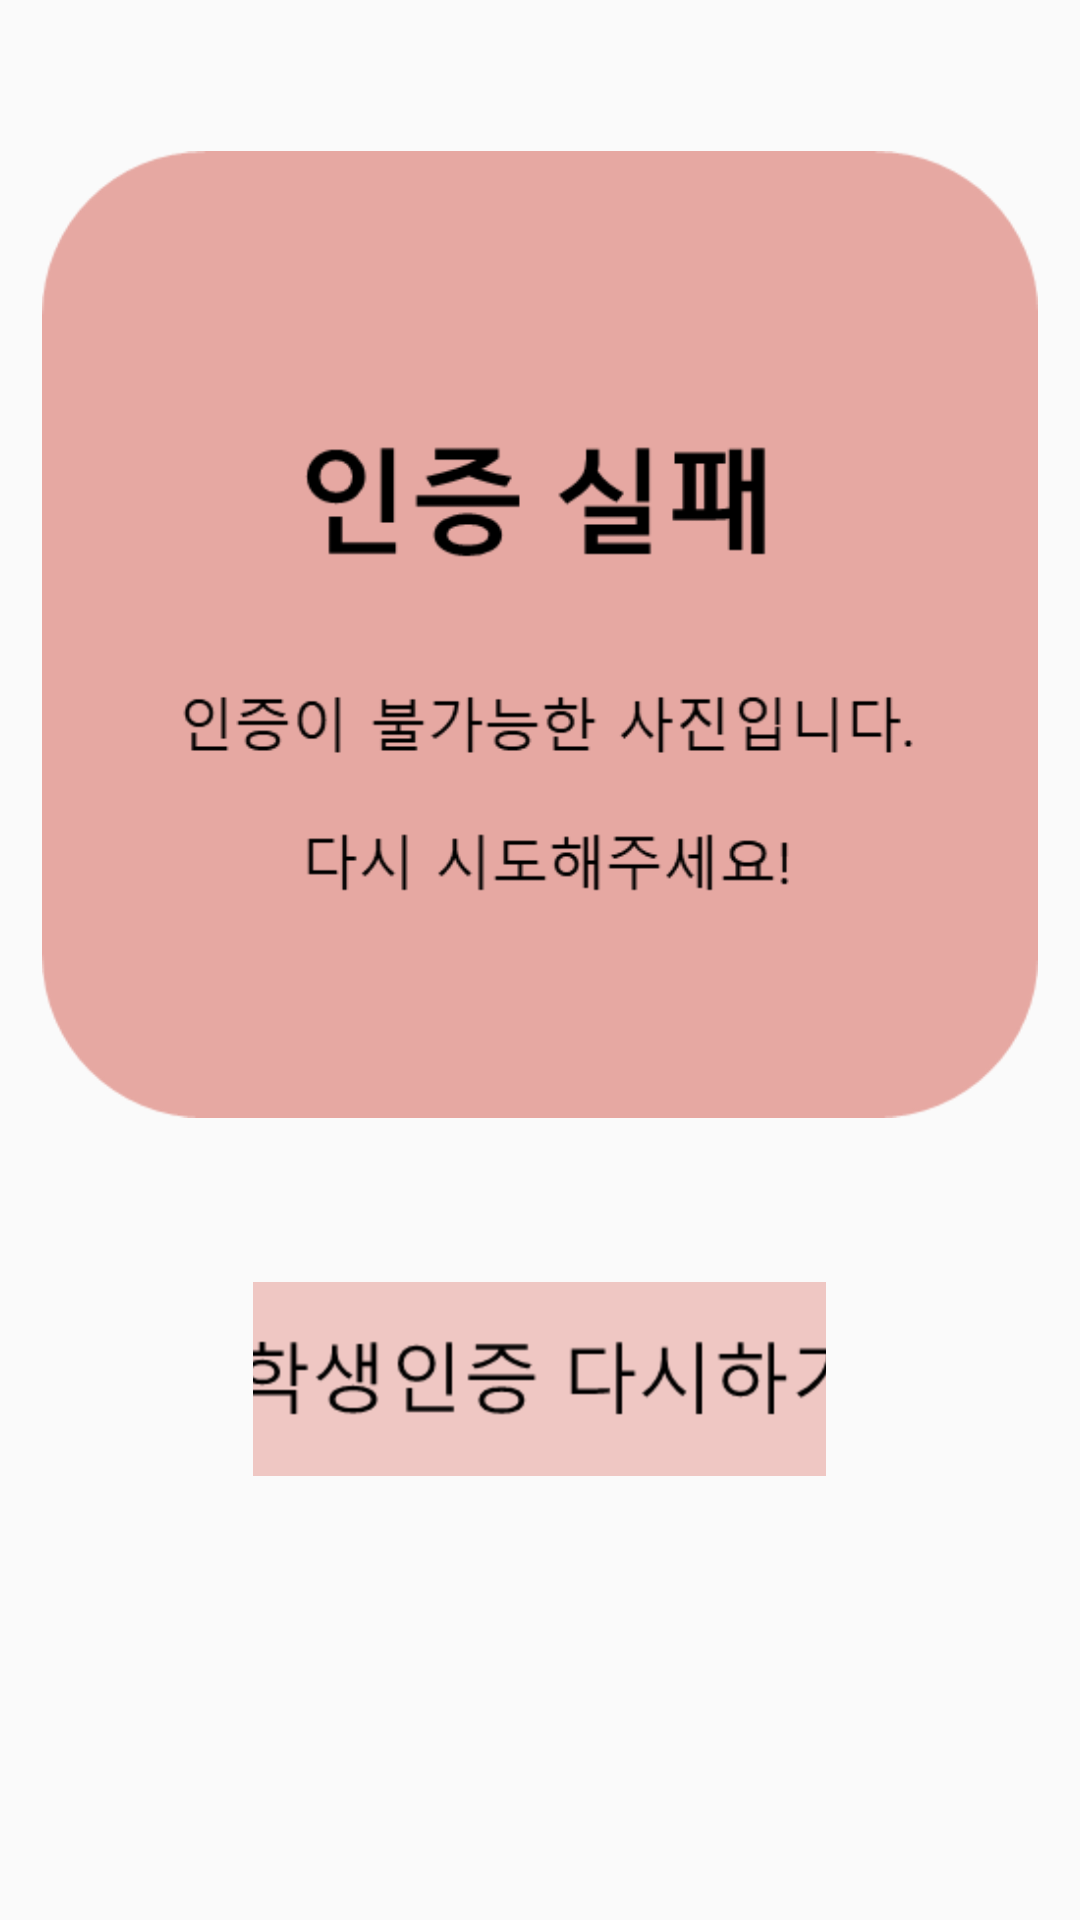

The Android layout XML behind this screen, and the referenced resources:
<!-- AndroidManifest.xml: application theme AppTheme -->
<!-- res/layout/activity_fail.xml -->
<android.support.constraint.ConstraintLayout
    xmlns:android="http://schemas.android.com/apk/res/android"
    xmlns:app="http://schemas.android.com/apk/res-auto"
    xmlns:tools="http://schemas.android.com/tools"
    android:layout_width="match_parent"
    android:layout_height="match_parent">

    <LinearLayout
        android:layout_width="match_parent"
        android:layout_height="match_parent"
        android:orientation="vertical"

        >

        <ImageView
            android:id="@+id/ctffail"
            android:layout_width="332dp"
            android:layout_height="363dp"
            android:layout_gravity="center"
            android:layout_marginTop="30dp"
            android:src="@drawable/ctffail" />

        <ImageButton
            android:id="@+id/rectf"
            android:layout_width="191dp"
            android:layout_height="73dp"
            android:layout_gravity="center"
            android:layout_marginTop="30dp"
            android:src="@drawable/rectf"
            />

    </LinearLayout>

</android.support.constraint.ConstraintLayout>
<!-- resources referenced by this layout -->
<resources>
  <!-- drawable ctffail: png bitmap (drawable-xxhdpi, 9211 bytes) -->
  <!-- drawable rectf: png bitmap (drawable-hdpi, 3670 bytes) -->
  <style name="AppTheme" parent="Theme.AppCompat.Light.DarkActionBar">
          
          <item name="colorPrimary">@color/colorPrimary</item>
          <item name="colorPrimaryDark">@color/colorPrimaryDark</item>
          <item name="colorAccent">@color/colorAccent</item>
          <item name="preferenceTheme">@style/PreferenceThemeOverlay</item>
      </style>
  <color name="colorPrimary">#000000</color>
  <color name="colorPrimaryDark">#000000</color>
  <color name="colorAccent">#ff6861</color>
  <style name="PreferenceThemeOverlay">
          <item name="preferenceScreenStyle">@style/Preference.PreferenceScreen</item>
          <item name="preferenceFragmentStyle">@style/PreferenceFragment</item>
          <item name="preferenceCategoryStyle">@style/Preference.Category</item>
          <item name="preferenceStyle">@style/Preference</item>
          <item name="preferenceInformationStyle">@style/Preference.Information</item>
          <item name="checkBoxPreferenceStyle">@style/Preference.CheckBoxPreference</item>
          <item name="switchPreferenceCompatStyle">@style/Preference.SwitchPreferenceCompat</item>
          <item name="dialogPreferenceStyle">@style/Preference.DialogPreference</item>
          <item name="editTextPreferenceStyle">@style/Preference.DialogPreference.EditTextPreference</item>
          <item name="preferenceFragmentListStyle">@style/PreferenceFragmentList</item>
      </style>
</resources>
